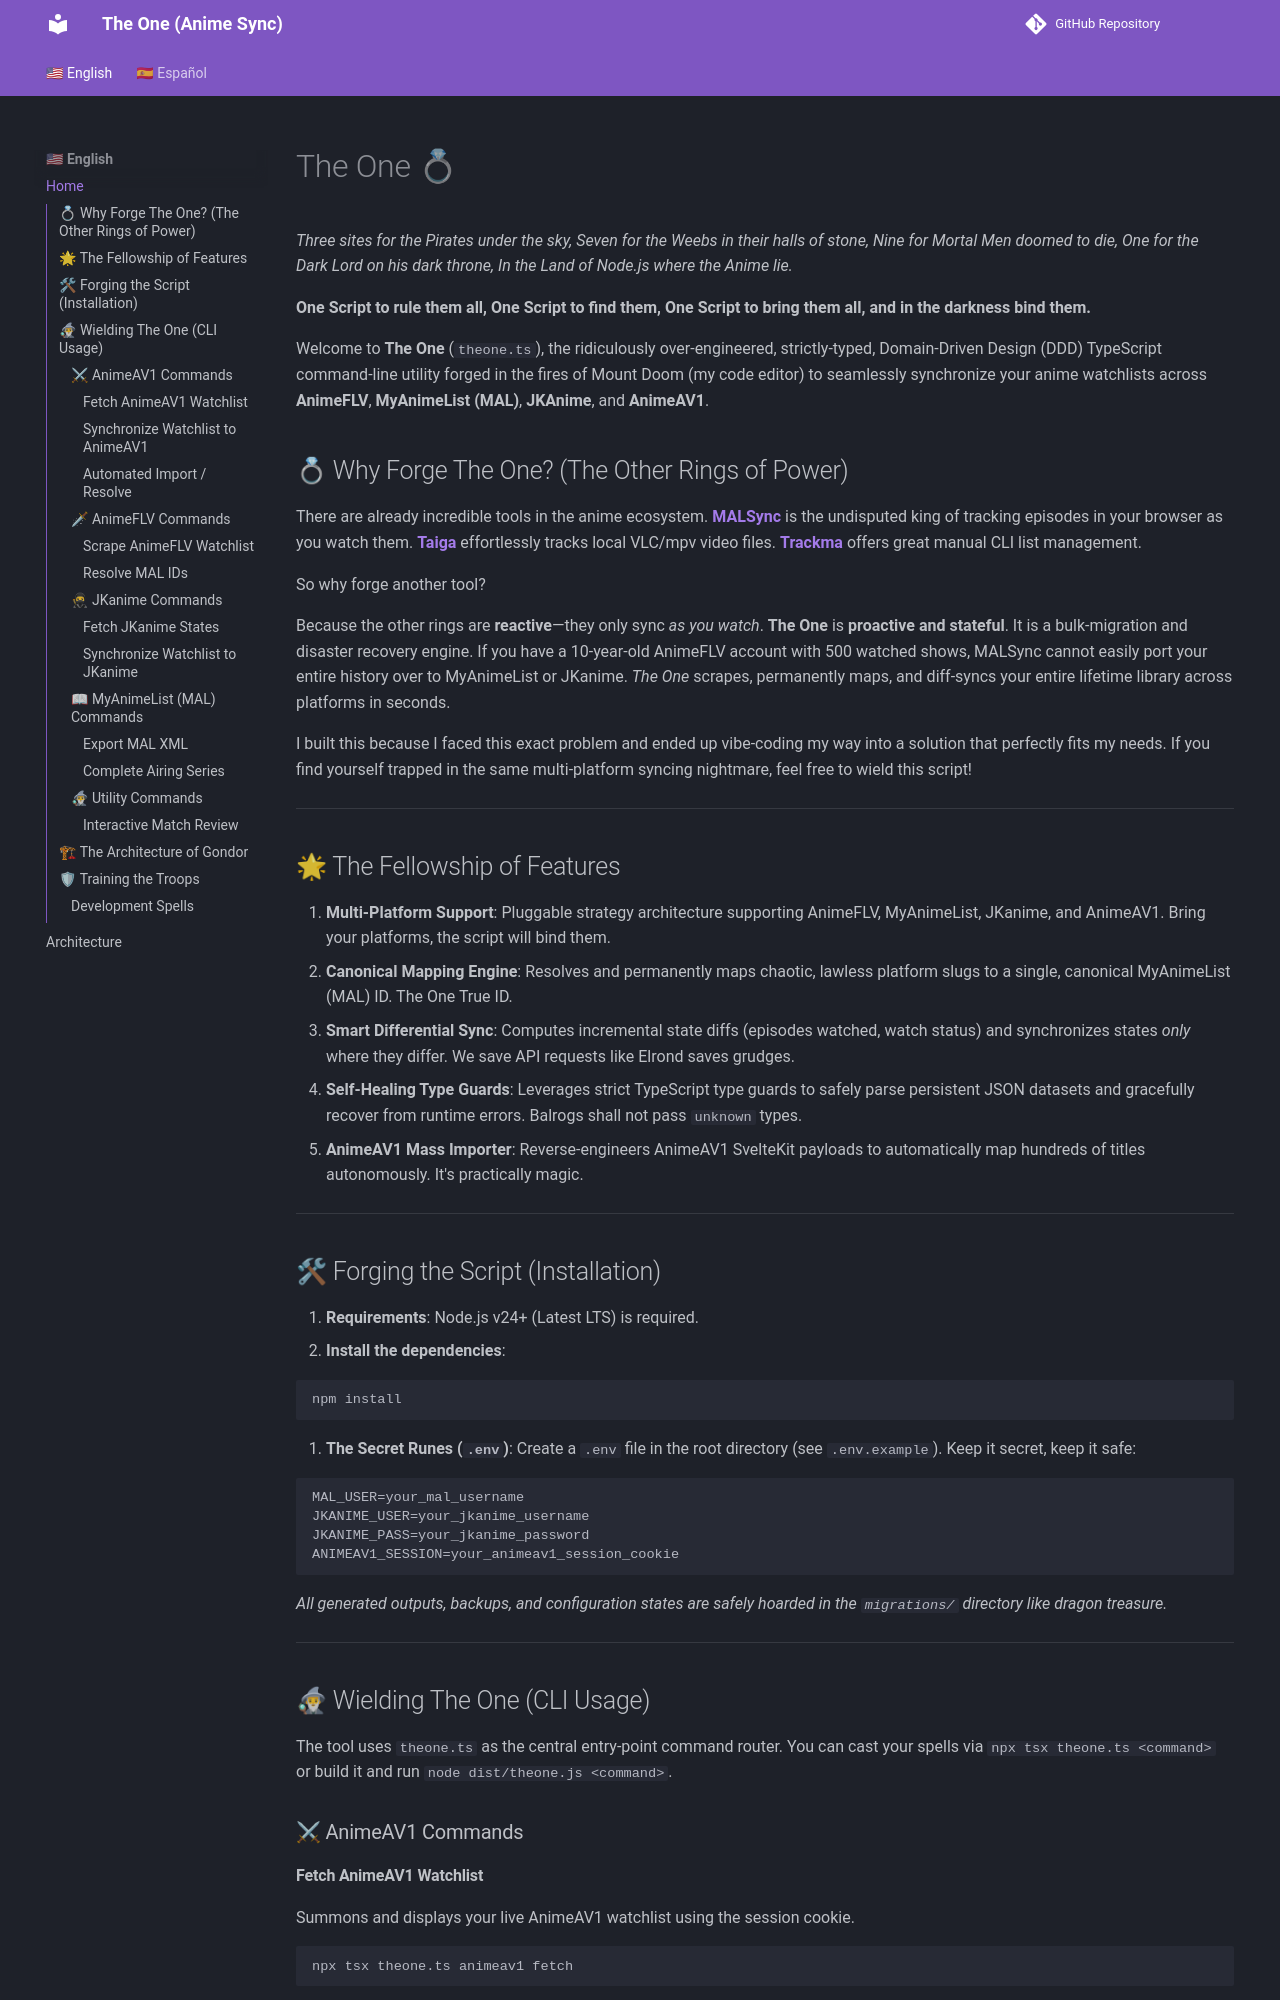

repository: luismojena/theone · page: index.html · generator: mkdocs

# The One 💍

*Three sites for the Pirates under the sky,*
*Seven for the Weebs in their halls of stone,*
*Nine for Mortal Men doomed to die,*
*One for the Dark Lord on his dark throne,*
*In the Land of Node.js where the Anime lie.*

**One Script to rule them all, One Script to find them,**
**One Script to bring them all, and in the darkness bind them.**

Welcome to **The One** (`theone.ts`), the ridiculously over-engineered, strictly-typed, Domain-Driven Design (DDD) TypeScript command-line utility forged in the fires of Mount Doom (my code editor) to seamlessly synchronize your anime watchlists across **AnimeFLV**, **MyAnimeList (MAL)**, **JKAnime**, and **AnimeAV1**.

## 💍 Why Forge The One? (The Other Rings of Power)

There are already incredible tools in the anime ecosystem. **[MALSync](https://malsync.moe/)** is the undisputed king of tracking episodes in your browser as you watch them. **[Taiga](https://taiga.moe/)** effortlessly tracks local VLC/mpv video files. **[Trackma](https://github.com/z411/trackma)** offers great manual CLI list management.

So why forge another tool?

Because the other rings are **reactive**—they only sync *as you watch*. **The One** is **proactive and stateful**. It is a bulk-migration and disaster recovery engine. If you have a 10-year-old AnimeFLV account with 500 watched shows, MALSync cannot easily port your entire history over to MyAnimeList or JKanime. *The One* scrapes, permanently maps, and diff-syncs your entire lifetime library across platforms in seconds.

I built this because I faced this exact problem and ended up vibe-coding my way into a solution that perfectly fits my needs. If you find yourself trapped in the same multi-platform syncing nightmare, feel free to wield this script!

---

## 🌟 The Fellowship of Features

1. **Multi-Platform Support**: Pluggable strategy architecture supporting AnimeFLV, MyAnimeList, JKanime, and AnimeAV1. Bring your platforms, the script will bind them.
2. **Canonical Mapping Engine**: Resolves and permanently maps chaotic, lawless platform slugs to a single, canonical MyAnimeList (MAL) ID. The One True ID.
3. **Smart Differential Sync**: Computes incremental state diffs (episodes watched, watch status) and synchronizes states *only* where they differ. We save API requests like Elrond saves grudges.
4. **Self-Healing Type Guards**: Leverages strict TypeScript type guards to safely parse persistent JSON datasets and gracefully recover from runtime errors. Balrogs shall not pass `unknown` types.
5. **AnimeAV1 Mass Importer**: Reverse-engineers AnimeAV1 SvelteKit payloads to automatically map hundreds of titles autonomously. It's practically magic.

---
